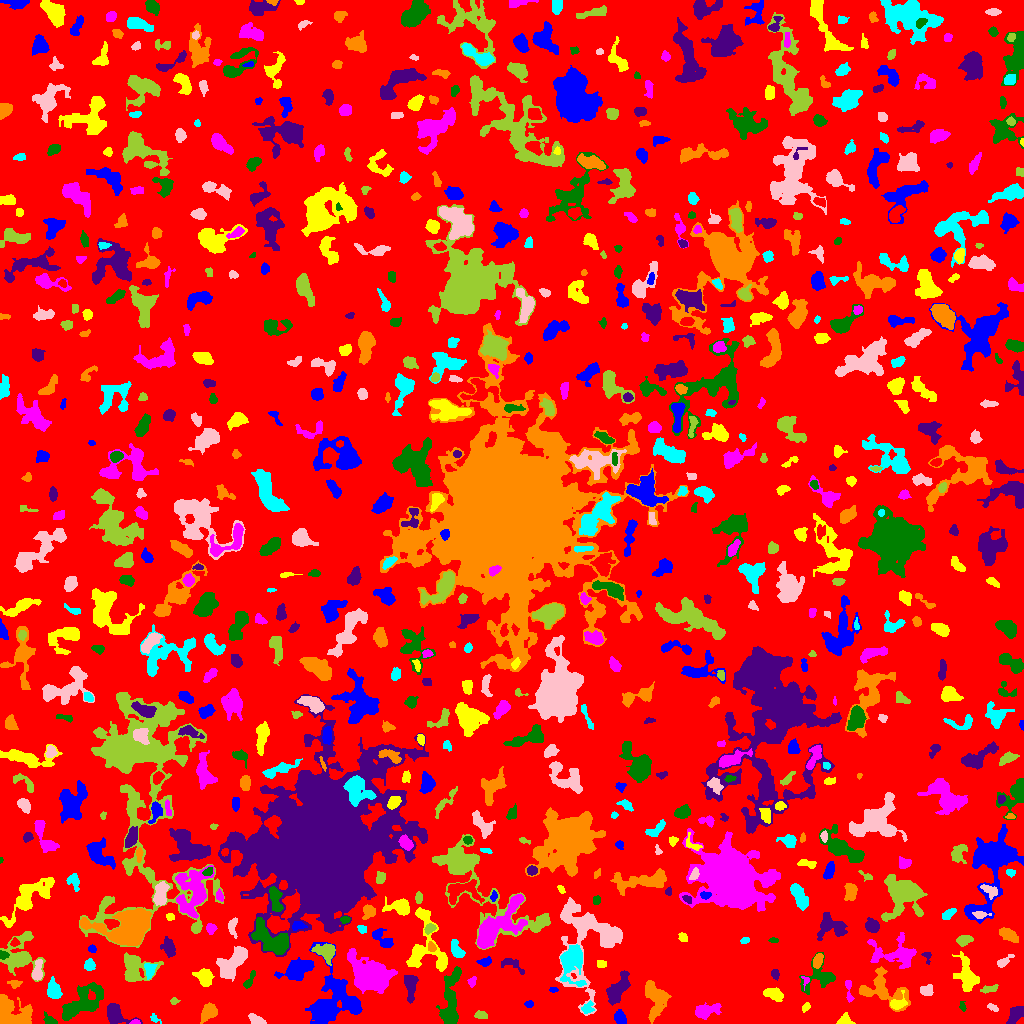

Source data for this figure (header and first rows):
ID, X, Y, A, B, theta, total_flux, mu_max, mu_median, mu_mean, R_fwhm, R_e, R10, R90, x_start, x_end, y_start, y_end, area, greylevel
0, 519.2, 512.6, 303.5, 298.1, -0.9824, 1013148, 12.0, 1.0, 1.339, 33.22, 216.4, 81.6, 363.6, 0, 1023, 0, 1023, 756876, 1.339
1, 619.9, 6.057, 3.436, 2.627, -1.177, 386.0, 5.0, 3.0, 2.591, 4.918, 3.827, 1.493, 5.863, 614, 626, 0, 14, 149, 5.591
2, 844.1, 3.589, 3.918, 2.779, 0.3394, 207.0, 4.0, 2.0, 1.669, 4.478, 3.613, 1.382, 5.698, 836, 855, 0, 11, 124, 4.669
3, 135.1, 1.026, 2.124, 1.034, 0.04773, 78.0, 5.0, 2.0, 1.773, 2.111, 1.784, 0.5642, 2.764, 129, 140, 0, 4, 44, 7.773
4, 49.38, 3.194, 3.741, 2.088, -0.6148, 227.0, 5.0, 2.0, 2.162, 3.338, 3.192, 1.128, 5.046, 43, 57, 0, 12, 105, 5.162
5, 116, 9.012, 6.199, 4.13, -0.6641, 1029, 9.0, 3.0, 3.137, 5.171, 5.109, 1.954, 8.5, 107, 142, 0, 20, 328, 6.137
6, 206.9, 10.33, 4.175, 2.625, 0.9265, 724.0, 11.0, 2.0, 3.017, 3.656, 3.868, 1.382, 6.531, 200, 217, 0, 21, 240, 7.017
7, 154.8, 4.649, 3.026, 1.446, -0.668, 94.0, 3.0, 1.0, 1.446, 2.932, 2.257, 0.9772, 3.7, 150, 161, 0, 10, 65, 5.446
8, 256.2, 3.415, 4.498, 2.107, -0.4407, 386.0, 6.0, 3.0, 2.838, 4.983, 3.742, 1.382, 5.754, 248, 266, 0, 10, 136, 5.838
9, 481.4, 8.396, 3.086, 1.773, -0.1649, 169.0, 4.0, 2.0, 1.76, 4.26, 3.038, 1.128, 4.687, 474, 487, 5, 13, 96, 5.76
10, 555, 11.2, 2.485, 1.864, 0.5114, 142.0, 5.0, 2.0, 1.844, 2.585, 2.459, 0.7979, 4.068, 550, 561, 5, 15, 77, 5.844
11, 322.1, 14.56, 5.912, 2.892, 1.435, 625.0, 7.0, 3.0, 2.867, 5.046, 4.406, 1.693, 6.864, 314, 330, 0, 23, 218, 10.87
12, 805.8, 16.38, 2.405, 1.6, 0.9172, 107.0, 4.0, 1.0, 1.621, 3.141, 2.459, 0.7979, 4.029, 802, 810, 11, 21, 66, 5.621
13, 705.4, 12.62, 6.205, 3.029, 0.257, 1358, 12.0, 4.0, 4.635, 5.528, 4.918, 1.954, 8.33, 695, 721, 4, 21, 293, 6.635
14, 962.1, 17.11, 2.476, 1.515, -1.269, 91.0, 5.0, 1.0, 1.569, 1.871, 2.111, 0.7979, 3.742, 959, 966, 12, 22, 58, 4.569
15, 1016, 9.449, 5.477, 2.925, 0.8795, 573.0, 5.0, 3.0, 2.593, 6.129, 4.618, 1.871, 7.047, 1006, 1023, 0, 17, 221, 5.593
16, 13.34, 6.99, 9.108, 5.564, -0.6715, 5052, 38.0, 5.0, 7.586, 4.853, 5.781, 2.111, 11.28, 0, 32, 0, 29, 666, 11.59
17, 587, 14.82, 3.015, 2.38, 0.5711, 204.0, 5.0, 1.0, 1.774, 3.09, 2.932, 1.128, 4.951, 581, 594, 10, 23, 115, 6.774
18, 992.6, 15.99, 3.102, 1.525, -0.4417, 132.0, 4.0, 2.0, 1.886, 3.909, 2.764, 1.128, 4.146, 987, 998, 12, 20, 70, 4.886
19, 174, 22.51, 2.045, 1.702, 0.204, 100.0, 4.0, 2.0, 1.852, 3.241, 2.257, 0.7979, 3.523, 170, 180, 19, 26, 54, 4.852
20, 689.4, 21.89, 2.1, 1.21, -1.25, 117.0, 6.0, 3.0, 3.343, 3.038, 1.954, 0.5642, 2.932, 687, 693, 19, 26, 35, 6.343
21, 529.2, 19.47, 2.067, 1.651, 0.02484, 113.0, 4.0, 2.0, 1.883, 3.29, 2.326, 0.7979, 3.785, 524, 533, 16, 23, 60, 5.883
22, 897, 20.01, 4.453, 3.025, 0.3951, 495.0, 7.0, 3.0, 3.037, 4.222, 3.827, 1.493, 6.18, 890, 907, 14, 33, 163, 8.037
23, 848.4, 34.84, 7.159, 1.294, -1.486, 92.0, 4.0, 1.0, 0.8, 2.764, 2.459, 0.7979, 4.068, 845, 854, 21, 43, 115, 5.8
24, 82.44, 20.91, 13.23, 5.76, 0.6178, 2286, 7.0, 3.0, 2.865, 9.236, 8.759, 3.432, 13.62, 62, 103, 3, 41, 798, 5.865
25, 617.3, 33.52, 8.245, 3.42, 1.002, 1537, 10.0, 3.0, 3.55, 6.699, 6.077, 2.326, 9.885, 606, 630, 18, 53, 433, 6.55
26, 655.8, 25.99, 8.735, 5.182, -1.382, 1887, 10.0, 3.0, 3.388, 6.84, 6.652, 2.523, 11.1, 645, 671, 0, 43, 557, 6.388
27, 53.54, 33.41, 4.654, 3.177, -1.314, 918.0, 8.0, 4.0, 3.94, 6.457, 4.918, 1.954, 7.464, 47, 62, 25, 47, 233, 6.94
28, 926.7, 33.04, 3.072, 2.51, 0.1246, 427.0, 8.0, 3.0, 3.235, 3.949, 3.432, 1.262, 5.557, 920, 933, 28, 39, 132, 6.235
29, 988.9, 34.4, 4.591, 1.776, 0.186, 365.0, 6.0, 3.0, 3.288, 4.951, 3.523, 1.382, 5.323, 980, 998, 30, 39, 111, 5.288
30, 281, 27.7, 7.144, 3.929, -0.6046, 679.0, 6.0, 2.0, 2.317, 6.103, 5.323, 1.954, 8.425, 266, 293, 16, 42, 293, 5.317
31, 553.3, 33.42, 2.055, 1.218, -0.05904, 96.0, 6.0, 2.0, 2.087, 2.185, 1.871, 0.5642, 3.192, 549, 558, 31, 36, 46, 6.087
32, 773.8, 29.1, 4.762, 2.558, -0.3585, 753.0, 9.0, 4.0, 3.569, 4.687, 4.406, 1.693, 6.887, 763, 783, 22, 36, 211, 6.569
33, 805.9, 43.47, 2.369, 1.362, -0.7031, 73.0, 4.0, 1.0, 1.281, 2.585, 2.034, 0.5642, 3.29, 801, 809, 33, 47, 57, 7.281
34, 249, 42.48, 5.298, 1.532, 1.048, 122.0, 3.0, 1.0, 1.061, 3.09, 2.932, 1.128, 4.853, 243, 255, 35, 53, 115, 6.061
35, 410.4, 37.9, 6.838, 2.864, -1.548, 1121, 9.0, 4.0, 4.183, 5.528, 5.171, 2.034, 8.078, 404, 418, 20, 48, 268, 7.183
36, 14.45, 39.69, 3.405, 1.921, -0.04251, 188.0, 5.0, 2.0, 2.112, 3.038, 3.038, 1.128, 4.687, 7, 22, 35, 43, 89, 6.112
37, 571.5, 61.95, 9.809, 5.956, -1.515, 1975, 8.0, 3.0, 3.191, 8.759, 7.378, 2.821, 11.87, 560, 586, 37, 79, 619, 8.191
38, 37.05, 51.88, 5.441, 2.385, 1.385, 568.0, 8.0, 3.0, 3.227, 4.146, 4.068, 1.493, 6.628, 32, 42, 43, 64, 176, 7.227
39, 135, 55.73, 8.3, 7.24, -0.3433, 1644, 7.0, 3.0, 2.968, 7.777, 7.421, 2.877, 11.53, 124, 163, 42, 71, 554, 6.968
40, 718, 63.69, 17.92, 7.217, 0.594, 6650, 12.0, 4.0, 4.764, 12.3, 11.58, 4.478, 18.42, 678, 755, 38, 94, 1396, 6.764
41, 337, 26.16, 16.67, 12.62, -1.305, 5120, 12.0, 4.0, 4.044, 9.339, 11.18, 4.184, 17.74, 305, 362, 0, 81, 1266, 6.044
42, 204.9, 45.73, 4.158, 3.447, -1.118, 1278, 11.0, 4.0, 5.051, 5.781, 4.618, 1.871, 7.464, 192, 214, 37, 55, 253, 8.051
43, 471.7, 41.83, 2.504, 1.87, 1.215, 165.0, 5.0, 2.0, 2.2, 2.985, 2.646, 0.9772, 4.222, 467, 476, 36, 47, 75, 5.2
44, 450.7, 25.36, 16.35, 4.2, 1.47, 2631, 8.0, 4.0, 3.819, 10.91, 8.704, 3.523, 13.2, 436, 461, 0, 57, 689, 6.819
45, 774.9, 48.98, 2.393, 1.838, -1.406, 164.0, 6.0, 2.0, 2.103, 2.821, 2.585, 0.9772, 4.37, 771, 779, 43, 54, 78, 6.103
46, 882.4, 33.8, 12.16, 7.585, -0.4422, 2103, 11.0, 2.0, 2.941, 4.951, 7.569, 2.585, 12.64, 859, 910, 12, 57, 715, 5.941
47, 149.6, 53.19, 3.779, 2.352, 1.567, 270.0, 4.0, 2.0, 1.875, 4.918, 3.613, 1.382, 5.809, 144, 157, 44, 60, 144, 8.875
48, 1004, 61.77, 4.586, 1.883, 0.6548, 286.0, 6.0, 2.0, 2.403, 3.385, 3.09, 1.128, 5.262, 997, 1014, 56, 69, 119, 5.403
49, 19.85, 67.09, 9.469, 8.446, -1.511, 2036, 10.0, 2.0, 2.766, 6.333, 7.442, 2.646, 12.89, 0, 45, 42, 92, 736, 5.766
50, 752.5, 57.51, 3.477, 2.395, 0.9337, 225.0, 4.0, 2.0, 1.907, 5.015, 3.613, 1.493, 5.47, 745, 759, 50, 63, 118, 6.907
51, 297.5, 53, 8.572, 4.181, 0.4204, 2459, 12.0, 4.0, 4.978, 7.59, 6.604, 2.585, 10.87, 274, 314, 43, 66, 494, 7.978
52, 601.4, 59.5, 2.181, 1.73, -4.132149467457012e-12, 86.0, 3.0, 1.0, 1.162, 2.646, 2.326, 0.7979, 3.868, 597, 606, 56, 63, 74, 5.162
53, 895.1, 70.4, 12.95, 7.243, -0.08655, 1468, 7.0, 2.0, 2.188, 5.47, 7.878, 2.821, 12.77, 867, 916, 55, 91, 671, 5.188
54, 3.224, 68.45, 2.29, 1.953, -0.1075, 254.0, 6.0, 3.0, 3.528, 3.909, 2.646, 1.128, 4.107, 0, 9, 64, 73, 72, 9.528
55, 512.8, 58.42, 7.574, 2.756, -0.5067, 221.0, 3.0, 1.0, 1.308, 4.37, 4.107, 1.693, 6.531, 501, 524, 49, 65, 169, 5.308
56, 817.8, 62.84, 3.609, 1.852, 1.276, 348.0, 6.0, 3.0, 2.677, 4.583, 3.29, 1.262, 5.202, 813, 823, 55, 70, 130, 8.677
57, 89.39, 58.51, 2.671, 2.48, 1.548, 312.0, 6.0, 2.0, 2.667, 4.222, 3.241, 1.262, 5.171, 84, 95, 53, 65, 117, 5.667
58, 590.1, 85.98, 23.89, 17.71, -1.52, 4822, 9.0, 2.0, 2.759, 10.14, 11.89, 4.514, 19.84, 555, 622, 8, 126, 1748, 5.759
59, 326, 71.89, 4.81, 3.748, -0.4346, 1742, 18.0, 4.0, 6.028, 4.754, 4.754, 1.784, 8.195, 311, 335, 58, 80, 289, 10.03
... 757 more rows
